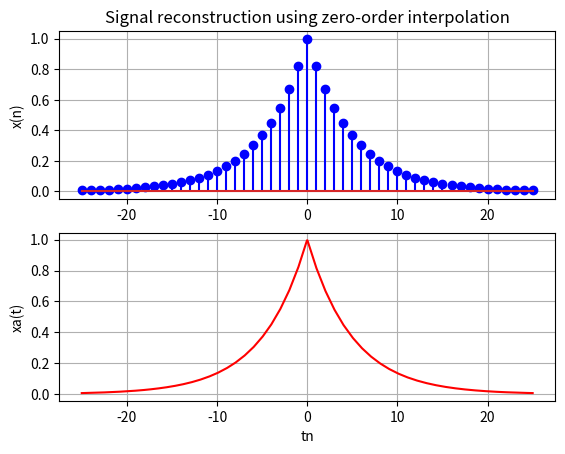

This figure's Python source: (Note: this script raises an exception after producing the figure.)
import numpy as np
import matplotlib.pylab as plt
from scipy import interpolate

Ts = 0.0002
n = np.arange(-25,26)
xn = np.exp(-1000*np.abs(n*Ts))

ft=interpolate.interp1d(n,xn,kind='linear')
tn=np.linspace(-25,25,1000)

plt.subplot(2,1,1); plt.stem(n,xn,"blue"); plt.ylabel("x(n)"); plt.grid()
plt.title("Signal reconstruction using zero-order interpolation")
plt.subplot(2,1,2); plt.plot(tn, ft(tn),"red"); plt.grid()
plt.xlabel("tn"); plt.ylabel("xa(t)")
plt.stem(n,xn,"blue",".")
plt.show()
